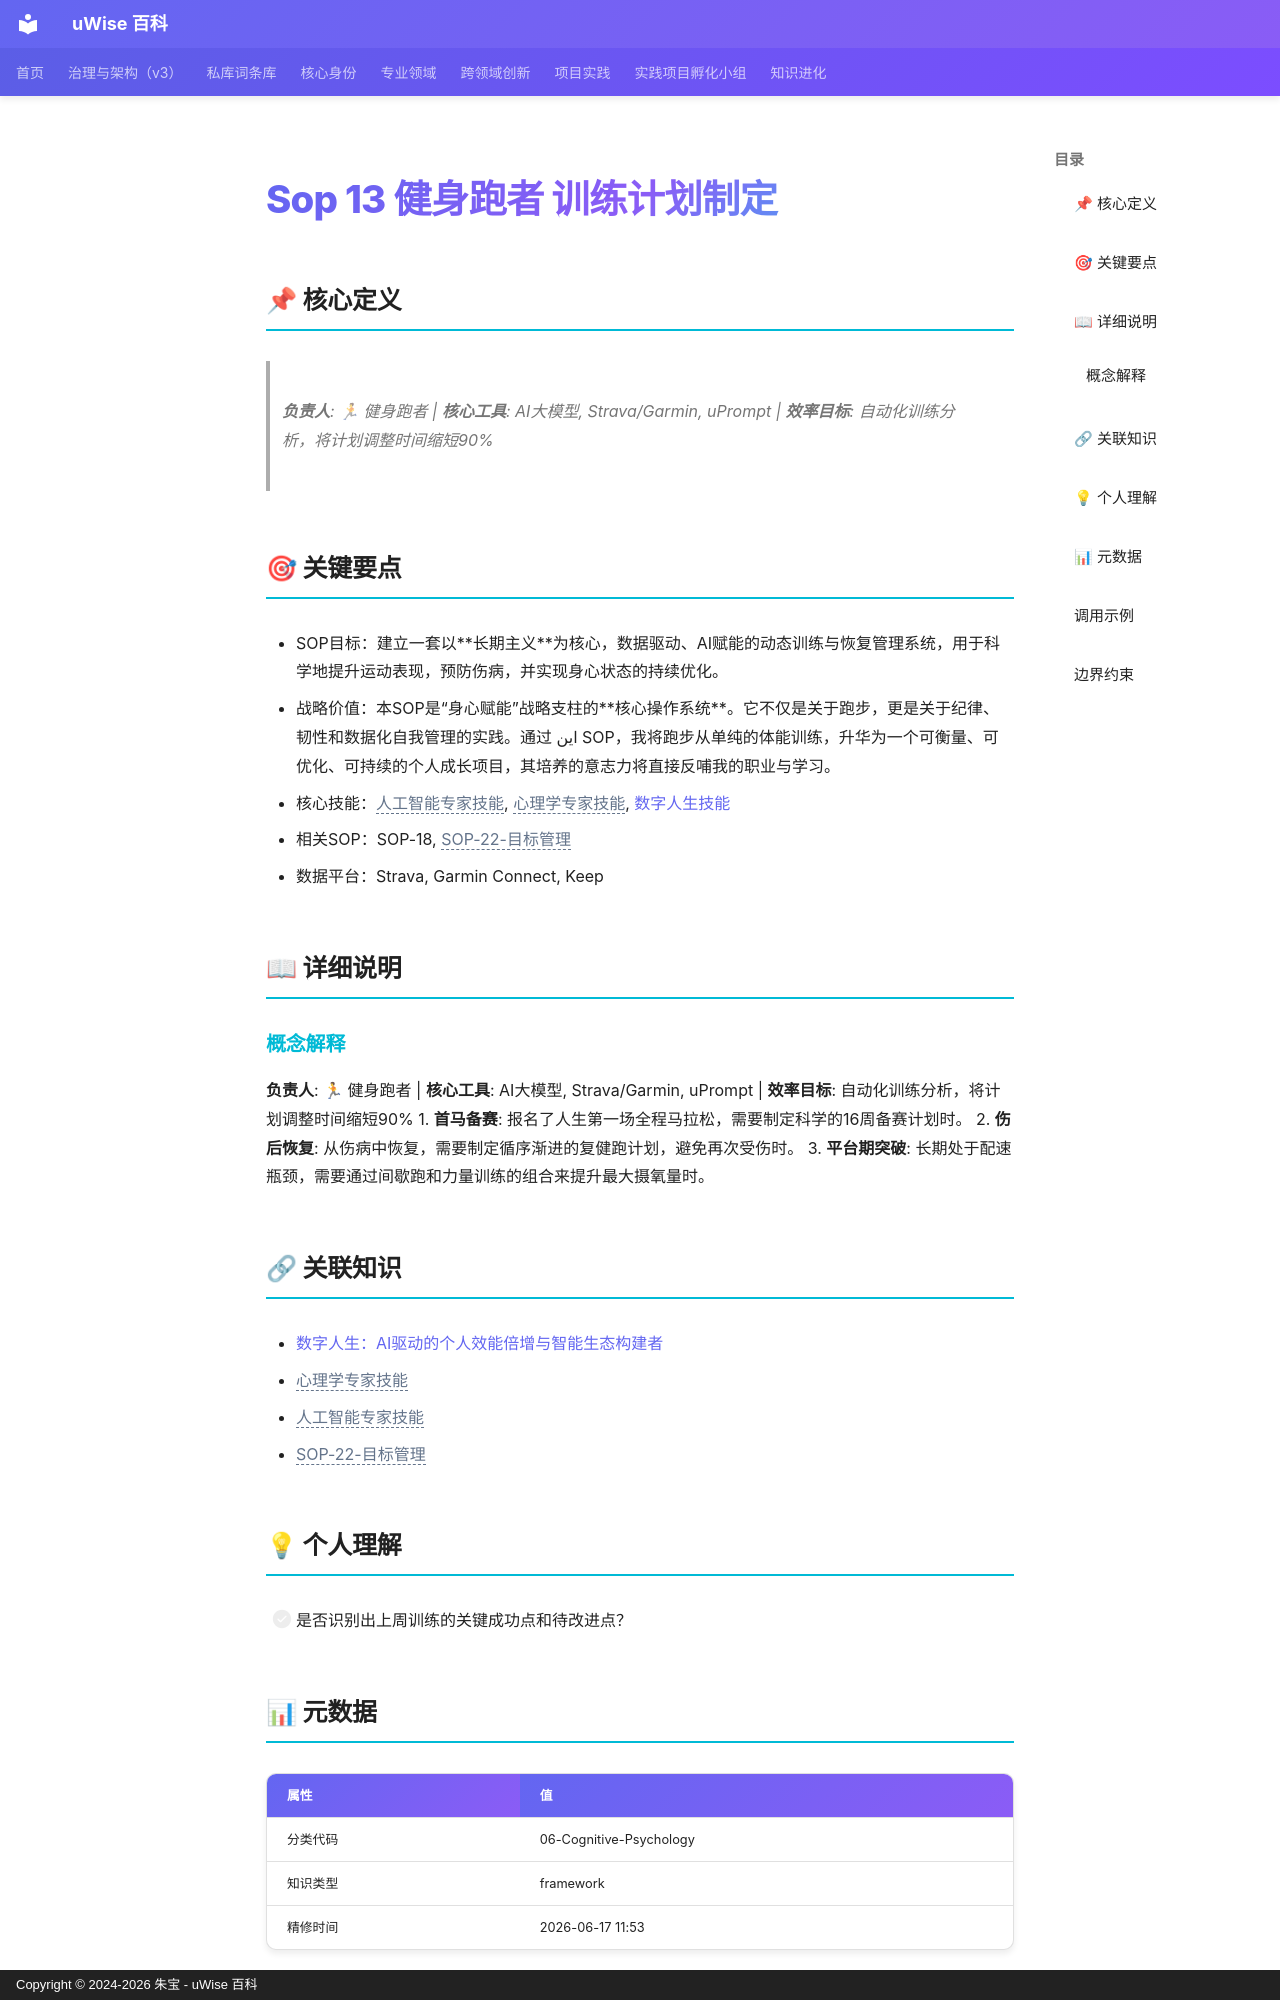

repository: zhubao315/uWise · page: vault-encyclopedia/sop-13-md-7d790e21/index.html · generator: mkdocs · copyright: Copyright © 2024-2026 朱宝 - uWise 百科

---
title: "Sop 13 健身跑者 训练计划制定"
description: "负责人: 🏃 健身跑者 | 核心工具: AI大模型, Strava/Garmin, uPrompt | 效率目标: 自动化训练分析，将计划调整时间缩短90%"
---

# Sop 13 健身跑者 训练计划制定

## 📌 核心定义

> **负责人**: 🏃 健身跑者 | **核心工具**: AI大模型, Strava/Garmin, uPrompt | **效率目标**: 自动化训练分析，将计划调整时间缩短90%

## 🎯 关键要点

- SOP目标：建立一套以**长期主义**为核心，数据驱动、AI赋能的动态训练与恢复管理系统，用于科学地提升运动表现，预防伤病，并实现身心状态的持续优化。
- 战略价值：本SOP是“身心赋能”战略支柱的**核心操作系统**。它不仅是关于跑步，更是关于纪律、韧性和数据化自我管理的实践。通过 این SOP，我将跑步从单纯的体能训练，升华为一个可衡量、可优化、可持续的个人成长项目，其培养的意志力将直接反哺我的职业与学习。
- 核心技能：<span class="uw-unresolved" data-target="人工智能专家技能" title="未解析的双链目标：人工智能专家技能">人工智能专家技能</span>, <span class="uw-unresolved" data-target="心理学专家技能" title="未解析的双链目标：心理学专家技能">心理学专家技能</span>, [数字人生技能](../ai-c792b6fb/)
- 相关SOP：SOP-18, <span class="uw-unresolved" data-target="SOP-22-目标管理" title="未解析的双链目标：SOP-22-目标管理">SOP-22-目标管理</span>
- 数据平台：Strava, Garmin Connect, Keep

## 📖 详细说明

### 概念解释
**负责人**: 🏃 健身跑者 | **核心工具**: AI大模型, Strava/Garmin, uPrompt | **效率目标**: 自动化训练分析，将计划调整时间缩短90%
1.  **首马备赛**: 报名了人生第一场全程马拉松，需要制定科学的16周备赛计划时。
2.  **伤后恢复**: 从伤病中恢复，需要制定循序渐进的复健跑计划，避免再次受伤时。
3.  **平台期突破**: 长期处于配速瓶颈，需要通过间歇跑和力量训练的组合来提升最大摄氧量时。


## 🔗 关联知识

- [数字人生：AI驱动的个人效能倍增与智能生态构建者](../ai-c792b6fb/)
- <span class="uw-unresolved" data-target="心理学专家技能" title="未解析的双链目标：心理学专家技能">心理学专家技能</span>
- <span class="uw-unresolved" data-target="人工智能专家技能" title="未解析的双链目标：人工智能专家技能">人工智能专家技能</span>
- <span class="uw-unresolved" data-target="SOP-22-目标管理" title="未解析的双链目标：SOP-22-目标管理">SOP-22-目标管理</span>

## 💡 个人理解

*   [ ] 是否识别出上周训练的关键成功点和待改进点？
